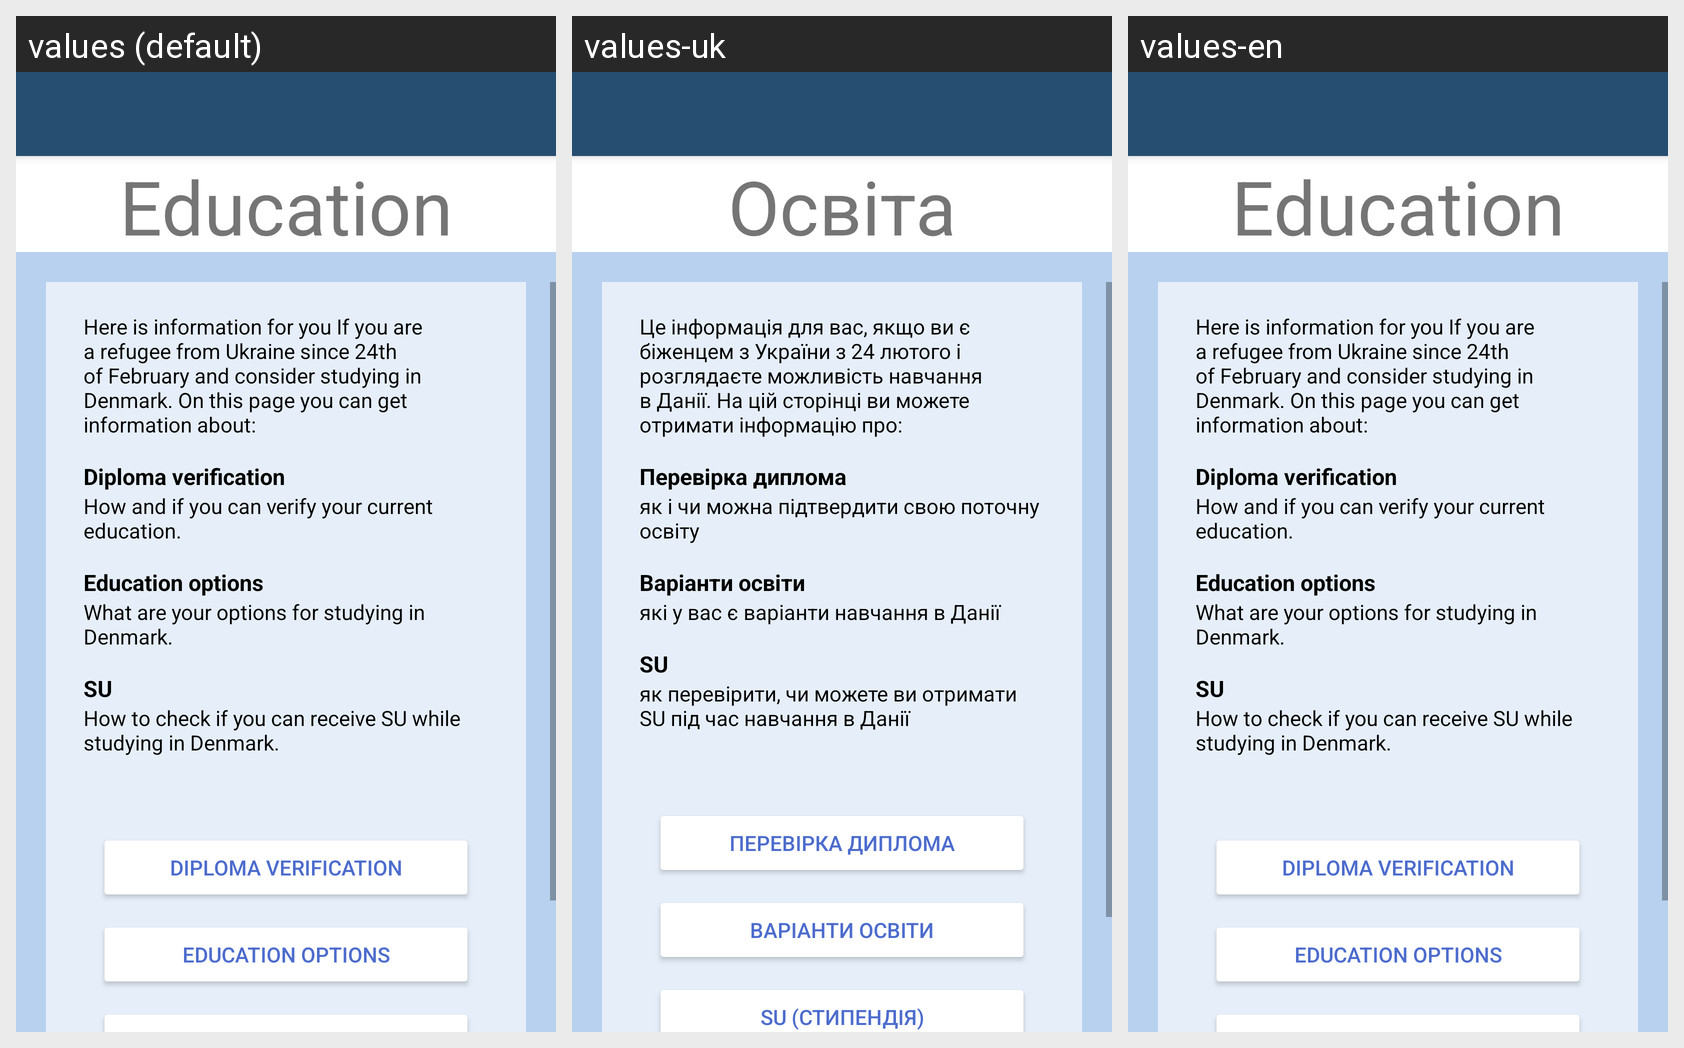

For this localized Android screen grid, give each drawn string resource with its value in every locale shown.
Android screen res/layout/activity_education_home.xml rendered under 3 locales, left to right: values (default), values-uk, values-en. Device: Nexus 5 (rendered at 1080×1920; each locale shown at half size, 540×960, under a caption strip naming it); theme Theme.AppCompat.Light.NoActionBar.
Strings drawn on this screen, with the default value and each locale's value (text and hints the layout hard-codes, and strings that could not be matched under every locale, appear in the picture but are not listed):

educationHomeToolbarText
  values: Education
  values-uk: Освіта
  values-en: Education

educationHomeText1
  values: Here is information for you If you are a refugee from Ukraine since 24th of February and consider studying in Denmark. On this page you can get information about:
  values-uk: Це інформація для вас, якщо ви є біженцем з України з 24 лютого і розглядаєте можливість навчання в Данії. На цій сторінці ви можете отримати інформацію про:
  values-en: Here is information for you If you are a refugee from Ukraine since 24th of February and consider studying in Denmark. On this page you can get information about:

educationHomeBold1
  values: Diploma verification
  values-uk: Перевірка диплома
  values-en: Diploma verification

educationHomeText2
  values: How and if you can verify your current education.
  values-uk: як і чи можна підтвердити свою поточну освіту
  values-en: How and if you can verify your current education.

educationHomeBold2
  values: Education options
  values-uk: Варіанти освіти
  values-en: Education options

educationHomeText3
  values: What are your options for studying in Denmark.
  values-uk: які у вас є варіанти навчання в Данії
  values-en: What are your options for studying in Denmark.

educationHomeBold3
  values: SU
  values-uk: SU  [not translated; the default value is used]
  values-en: SU

educationHomeText4
  values: How to check if you can receive SU while studying in Denmark.
  values-uk: як перевірити, чи можете ви отримати SU під час навчання в Данії
  values-en: How to check if you can receive SU while studying in Denmark.

educationHomeBtn1
  values: Diploma verification
  values-uk: Перевірка диплома
  values-en: Diploma verification

educationHomeBtn2
  values: Education Options
  values-uk: Варіанти освіти
  values-en: Education Options

educationHomeBtn3
  values: SU
  values-uk: SU (стипендія)
  values-en: SU
